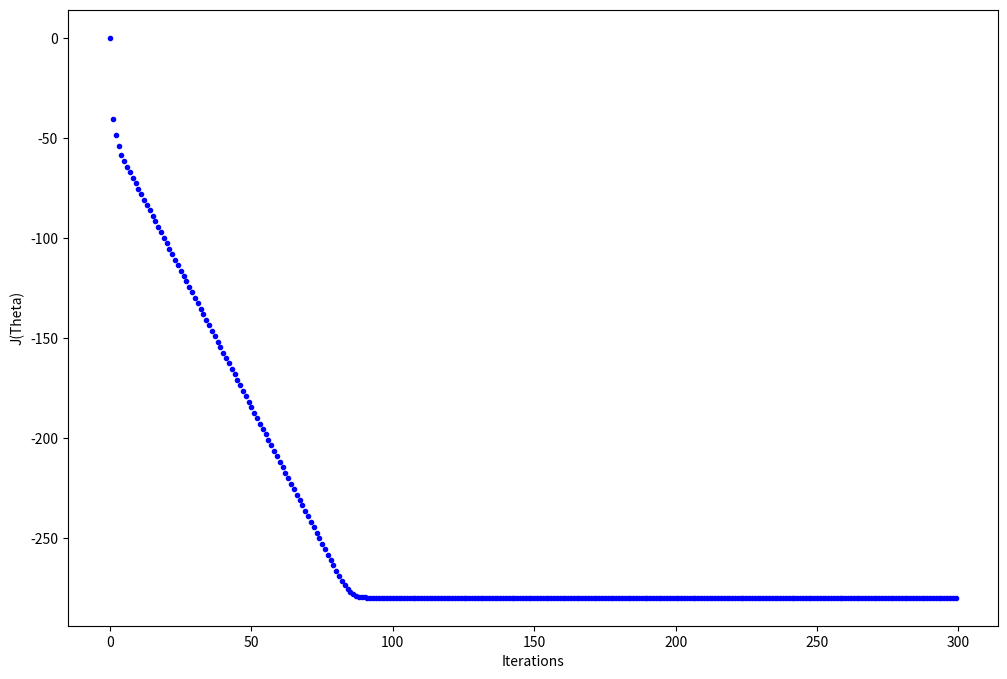
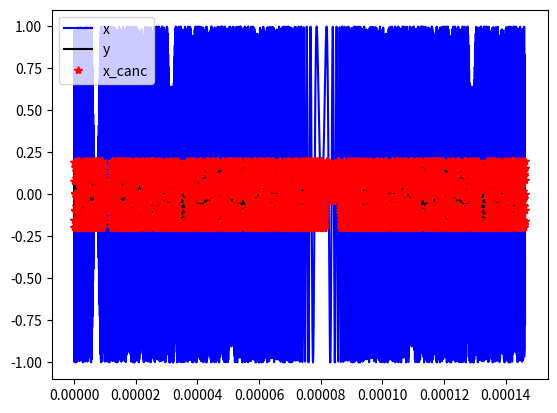

The script that saved these images, in order:
import numpy as np
import matplotlib.pyplot as plt


def cal_cost(theta, X, y):
    m = len(y)
    y_prediction = X.dot(theta)
    A = y_prediction - y
    cost = 1.0 / (2 * m) * np.dot(np.conj(A).T, A)[0][0]
    return cost


def gradient_descent(X, y, theta, learning_rate=0.01, iterations=100):
    N = len(y)
    cost_history = np.zeros(iterations)
    theta_history = np.zeros((iterations, len(theta)))
    prediction = np.zeros([N,1])
    mu, sigma = 0, 0.01
    att = 200

    for it in range(iterations):
        s = np.random.normal(mu,sigma,[N,1])
        y_withnoise = y + s
        print(theta)
        error = att *(prediction -  y)#_withnoise # after combination of y and x_canc, there could be attenuation and delay due to T.L and FPGA.
        #error = np.concatenate((error[N - 800:], error[:N - 800]), axis=0) # this can make convergence slower
        theta = theta - (1.0 / N) * learning_rate *np.dot(np.conj(X.T),error/att ) # change to CPP
        prediction = np.dot((X), theta)
        prediction = np.concatenate((prediction[800 : N ], prediction[0 : 800]), axis=0) # compensate the the auxilary transmit path delay
        # external phase shift and attenuation
        prediction = np.concatenate((prediction[N - 800:], prediction[:N - 800]), axis=0)
        prediction =  prediction

        theta_history = np.zeros([iterations,theta.shape[0],theta.shape[1]]) # create initial matrix storing theta which is D by 1
        theta_history[it] = theta
        cost_history[it] = cal_cost(theta, X, y)[0,0]

        x_canc = X.dot(theta)
        '''
        ############
        # Plot
        ############
        N=m
        fs = 28e6  # Sampling freq
        tc = N / fs  # T=N/fs#Chirp Duration
        t = np.linspace(0, tc, N)
        plt.figure()
        x=X
        plt.plot(t, x, 'b-', t, y, 'k-', t, x_canc, 'r*')
        plt.legend(['x', 'y', 'x_canc'])
        plt.show()
        '''
    return  theta, cost_history, theta_history





def main():
    #############
    # Parameters
    #############
    j = 1j
    fs = 28e6  # Sampling freq
    N = 4096  # This also limit the bandwidth. And this is determined by fpga LUT size.
    tc = N/fs  # T=N/fs#Chirp Duration
    t = np.linspace(0, tc, N)
    f0 = -14e6  # Start Freq
    f1 = 14e6  # fs/2=1/2*N/T#End freq
    K = (f1 - f0) / tc # chirp rate = BW/Druation
    #############
    # Waveform
    #############
    #x0 = 1.0 * np.sin(2 * np.pi * fs / N * t)
    #xq0 = 1.0 * np.sin(2 * np.pi * fs / N * t - np.pi / 2)
    x0 = 1*np.sin(2 * np.pi * (f0 * t + K / 2 * np.power(t, 2)))  # use this for chirp generation
    xq0 = 1*np.sin(2 * np.pi * (f0 * t + K / 2 * np.power(t, 2))- np.pi / 2)  # use this for chirp generation
    x = x0 + j*xq0

    D = 100 # Dimontion of X matrix.Total_delay_tap
    x_cx_delay = j*np.ones([N,D])
    for i in range (D):
        x_cx_delay[:,i] = np.roll(x, 200+i)
    x = np.matrix(x_cx_delay)
    '''
    x_cx_delay_0 = np.concatenate((x[N-200:], x[:N - 200]),axis=0)
    x_cx_delay_1 = np.concatenate((x[N - 200-1:], x[:N - 200-1]), axis=0)
    x_cx_delay_2 = np.concatenate((x[N - 200 - 2:], x[:N - 200 - 2]), axis=0)
    x = np.matrix(np.transpose(
    [x_cx_delay_0, x_cx_delay_1, x_cx_delay_2]))#x_cx_delay
    '''

    Amp = 0.2
    phi_init1 = -10.50/180.0*np.pi
    phi_init2 = -10.50/180.0*np.pi#-105.0/180.0*np.pi
    dc_offset = 0

    #y0 = Amp * np.sin(2 * np.pi * fs / N * t + phi_init1) #+ dc_offset # + numpy.sin(4*numpy.pi*fs/N*t)# just use LO to generate a LO. The
    #yq0 = Amp * np.sin(2 * np.pi * fs / N * t - np.pi / 2 + phi_init2) + dc_offset  # + numpy.sin(4*numpy.pi*fs/N*t-numpy.pi/2)
    y0 = Amp*np.sin(phi_init1 + 2 * np.pi * (f0 * t + K / 2 * np.power(t, 2))) + dc_offset # use this for chirp generation
    yq0 = Amp*np.sin(phi_init2 + 2 * np.pi * (f0 * t + K / 2 * np.power(t, 2))- np.pi / 2) + dc_offset # use this for chirp generation
    y = y0 + j * yq0
    y_cx_delay = np.concatenate((y[N-200-(D-1):], y[:N - 200-(D-1)]),axis=0)
    y = y_cx_delay
    #################
    # Gradient Decent
    #################
    np.random.seed(100)
    theta0 = np.array([0.1+0.1j])#np.random.randn(1,1)+0.1j # cannot use zeros for theta initial value, wont converge.
    theta = np.matrix(np.repeat(theta0, x.shape[1])).T # this should be a D * 1 column vector
    lr = 1
    n_iter = 300

    X = x#x[np.newaxis].T
    Y = y[:,np.newaxis] # N by 1 column vector

    theta, cost_history, theta_history = gradient_descent(X, Y, theta, lr, n_iter)

    x_canc = X.dot(theta)
    ############
    # Plot
    ############

    fig,ax = plt.subplots(figsize=(12,8))
    ax.set_ylabel('J(Theta)')
    ax.set_xlabel('Iterations')
    ax.plot(range(n_iter),10*np.log10(cost_history),'b.')

    plt.figure()
    plt.plot(t,x[:,0],'b-',t,y,'k-',t,x_canc,'r*')
    plt.legend(['x','y','x_canc'])
    plt.show()


if __name__ == "__main__":
    main()
